Run: headless pygame with SDL's dummy video driver; simulated clock (each Clock.tick advances the game by its frame time, no real sleeping); random seed 0; keys injected as events and as key.get_pressed() state; no mouse input.
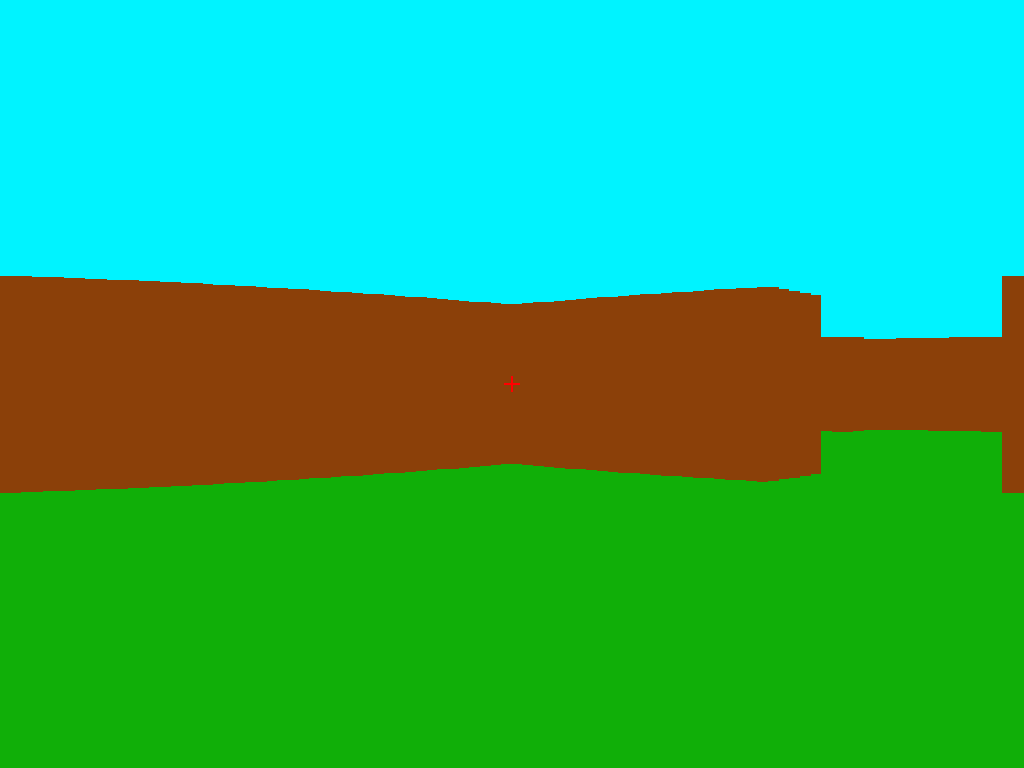
Frame 1 of 4 · flips 1–60 · no input
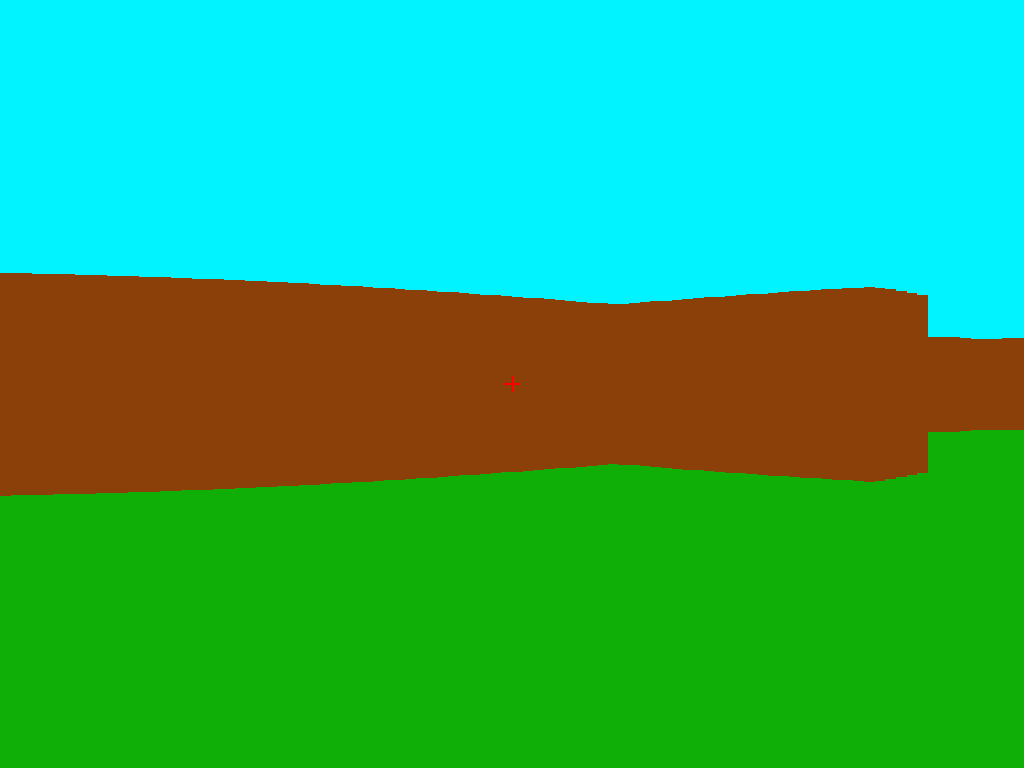
Frame 2 of 4 · flips 61–180 · tapped SPACE, RETURN · held RIGHT (→), D
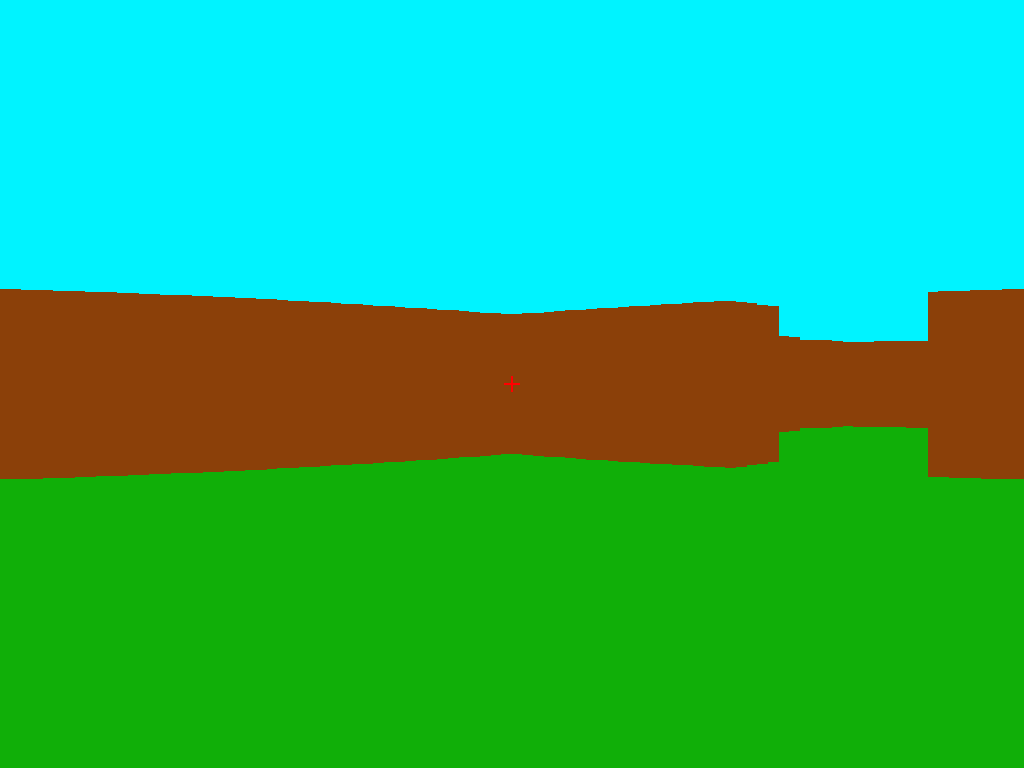
Frame 3 of 4 · flips 181–300 · held DOWN (↓), S
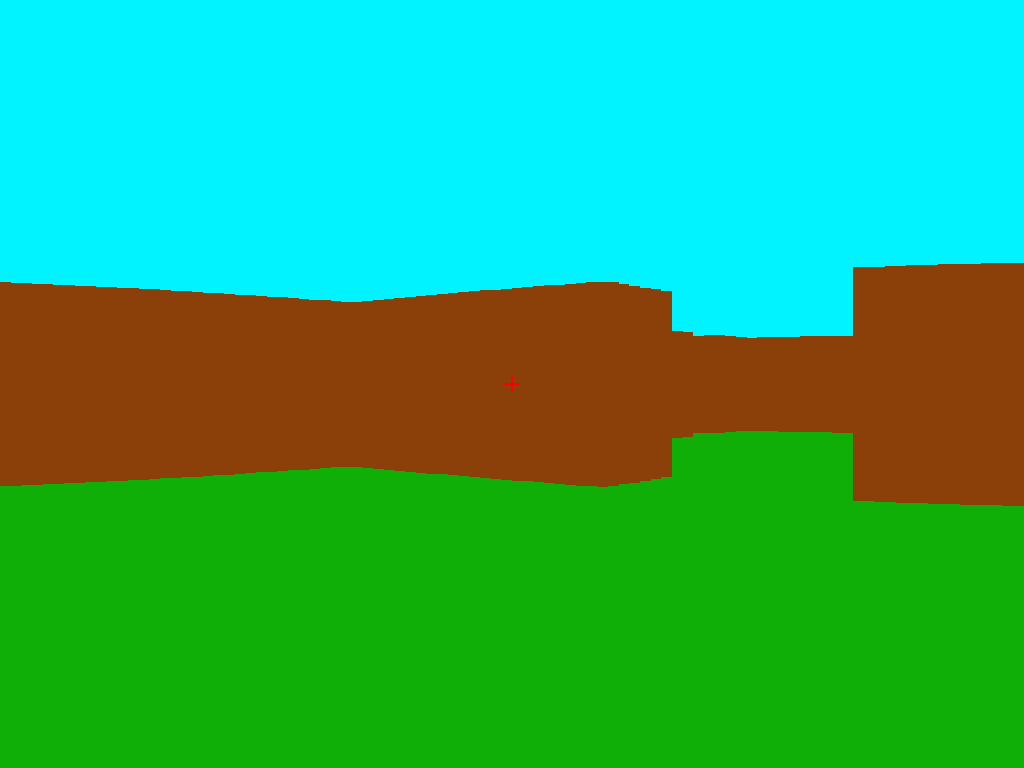
Frame 4 of 4 · flips 301–420 · held LEFT (←), A, UP (↑), W

The pygame program that drew these frames:

import math
from sys import exit
import pygame

class Maps():
    def __init__(self):
        self.matMap=   [[1,1,1,1,1,1,1,1,1,1,1,1,1,1,1,1,1,1,1,1],
                        [1,0,0,0,0,0,0,0,0,1,0,0,0,0,0,0,0,0,0,1],
                        [1,0,0,0,0,0,0,0,0,1,0,0,0,0,0,0,0,0,0,1],
                        [1,0,0,0,0,0,0,0,0,1,0,0,0,0,0,0,0,0,0,1],
                        [1,0,0,0,0,0,0,0,0,1,0,0,0,0,0,0,0,0,0,1],
                        [1,0,0,0,0,0,0,0,0,1,0,0,0,0,0,0,0,0,0,1],
                        [1,0,0,0,0,0,0,0,0,1,0,0,0,0,0,0,0,0,0,1],
                        [1,0,0,0,0,0,0,0,0,1,0,1,1,1,0,0,0,0,0,1],
                        [1,0,0,0,0,0,0,0,0,1,0,0,0,1,0,0,0,0,0,1],
                        [1,1,1,1,0,0,1,1,1,1,1,1,1,1,0,0,0,0,1,1],
                        [1,0,0,0,0,0,0,0,0,1,0,0,0,0,0,0,0,0,0,1],
                        [1,0,0,0,0,0,0,0,0,1,0,0,0,0,0,0,0,0,0,1],
                        [1,0,0,0,0,0,0,0,0,1,0,0,0,0,0,0,0,0,0,1],
                        [1,0,0,0,0,0,0,0,0,1,0,0,0,0,0,0,0,0,0,1],
                        [1,0,0,0,0,0,0,0,0,1,0,0,0,0,0,0,0,0,0,1],
                        [1,0,0,0,0,0,0,0,0,1,0,0,0,0,0,0,0,0,0,1],
                        [1,0,0,0,0,0,0,0,0,0,0,0,0,0,0,0,0,0,0,1],
                        [1,0,0,0,0,0,0,0,0,1,0,0,0,0,0,0,0,0,0,1],
                        [1,1,1,1,1,1,1,1,1,1,1,1,1,1,1,1,1,1,1,1]]
    
    def getMap(self):
        return self.matMap
    
    def updateMap():
        pass
    
    def changeMap():
        pass

class Player():
    def __init__(self):
        self.playerPosX = 2
        self.playerPosY = 2
        self.dx = [0,0]
        self.dy = [0,0]
        self.theta = 45   #where do you watch ? 0 = right, 90 = down, 180 = left, 270 = -90 = top (on the matMap)
        self.dt = 0
        self.initSpeed = 0.03
        self.speed = self.initSpeed
        self.run = 1
        self.circSpeed = 3
        
        self.playerPosZ = 0
        self.heightVisu = 0
        
        self.fov = 60/2
        self.numbOfRays = 96
        self.cst = 2*self.fov/(self.numbOfRays-1)
        self.thetas = [(self.theta-self.fov+self.cst*i)*math.pi/180 for i in range(self.numbOfRays)]
        self.theta2 = self.theta*math.pi/180
        
    def updateOnEvent(self, event):
        if event.type == pygame.KEYDOWN:
            if event.key == pygame.K_w:
                self.dx = [self.dx[0],self.dx[1]+1]
                self.dy = [self.dy[0]+1,self.dy[1]]
            if event.key == pygame.K_s:
                self.dx = [self.dx[0],self.dx[1]-1]
                self.dy = [self.dy[0]-1,self.dy[1]]
            if event.key == pygame.K_a:
                self.dx = [self.dx[0]-1,self.dx[1]]
                self.dy = [self.dy[0],self.dy[1]+1]
            if event.key == pygame.K_d:
                self.dx = [self.dx[0]+1,self.dx[1]]
                self.dy = [self.dy[0],self.dy[1]-1]
            if event.key == pygame.K_RIGHT :
                self.dt += self.circSpeed
            if event.key == pygame.K_LEFT :
                self.dt -= self.circSpeed
            if event.key == pygame.K_LCTRL :
                if self.playerPosZ == 0:
                    self.playerPosZ = -96
                    self.speed /= 4
                elif self.playerPosZ < 0:
                    self.playerPosZ = 0
                    self.speed = self.initSpeed
            elif event.key == pygame.K_SPACE :
                if self.playerPosZ == 0 and self.heightVisu == 0:
                    self.playerPosZ = 420
            if event.key == pygame.K_LSHIFT :
                self.run *= 2
                
        elif event.type == pygame.KEYUP:
            if event.key == pygame.K_RIGHT :
                self.dt -= self.circSpeed
            if event.key == pygame.K_LEFT :
                self.dt += self.circSpeed
            if event.key == pygame.K_w:
                self.dx = [self.dx[0],self.dx[1]-1]
                self.dy = [self.dy[0]-1,self.dy[1]]
            if event.key == pygame.K_s:
                self.dx = [self.dx[0],self.dx[1]+1]
                self.dy = [self.dy[0]+1,self.dy[1]]
            if event.key == pygame.K_a:
                self.dx = [self.dx[0]+1,self.dx[1]]
                self.dy = [self.dy[0],self.dy[1]-1]
            if event.key == pygame.K_d:
                self.dx = [self.dx[0]-1,self.dx[1]]
                self.dy = [self.dy[0],self.dy[1]+1]
            if event.key == pygame.K_LSHIFT :
                self.run /= 2
    
    def updateMov(self, matMap):
        self.theta += self.dt
        self.theta = self.theta%360
        self.theta2 = self.theta*math.pi/180
        
        speedCos = self.run*self.speed*math.cos(self.theta2)
        speedSin = self.run*self.speed*math.sin(self.theta2)
        if matMap[math.floor(self.playerPosX + self.dx[0]*speedCos+self.dx[1]*speedSin)][math.floor(self.playerPosY)]!=1 :
            self.playerPosX+= self.dx[0]*speedCos+self.dx[1]*speedSin
        if matMap[math.floor(self.playerPosX)][math.floor(self.playerPosY + self.dy[0]*speedCos+self.dy[1]*speedSin)]!=1 :
            self.playerPosY+= self.dy[0]*speedCos+self.dy[1]*speedSin
        
        if self.playerPosZ > 0:
            self.playerPosZ -= 14
            
        if self.heightVisu < self.playerPosZ:
            self.heightVisu += 14
        elif self.heightVisu > self.playerPosZ:
            self.heightVisu -= 8

    #rayPart
    def distancesD(self, matMap):
        i=0
        rayImp = 0.01
        distances = [0.1 for i in range(self.numbOfRays)]
        for theta in self.thetas:
            isWall = False
            xUp = rayImp*math.cos(theta)
            yUp = rayImp*math.sin(theta)
            watchX = self.playerPosY
            watchY = self.playerPosX
            while not isWall :
                distances[i] += rayImp
                watchX += xUp
                watchY += yUp
                if matMap[math.floor(watchY)][math.floor(watchX)] == 1:
                    isWall = True
            i+=1
        return distances

    def getHeightVisu(self):
        return self.heightVisu

class PrintableObjects():
    def __init__(self):
        #invisible cursor
        pygame.mouse.set_visible(False)
        
        self.displayWidth=pygame.display.Info().current_w
        self.displayHeight=pygame.display.Info().current_h
        self.screen = pygame.display.set_mode((self.displayWidth,self.displayHeight))
        
        self.bgTop = pygame.Surface((self.displayWidth,self.displayHeight))
        self.bgTop.fill("#00F3FF")
        self.bgBot = pygame.Surface((self.displayWidth,self.displayHeight))
        self.bgBot.fill("#10AF08")
        
        self.crosshairV = pygame.Surface((2,16))
        self.crosshairV.fill("#FF0000")
        self.crosshairH = pygame.Surface((16,2))
        self.crosshairH.fill("#FF0000")
        

    def computeWalls(self, allDists):
        numbOfSlices = len(allDists)
        self.walls = []
        for i in range(numbOfSlices):
            wall = pygame.Surface((math.ceil(self.displayWidth/numbOfSlices), 2*800/allDists[i]))
            wall.fill("#8B4009")
            self.walls.append(wall)
        
    def draw(self, heightVisu):
        #first, draw the backgroud
        self.screen.blit(self.bgTop, (0,-self.displayHeight//2+ heightVisu))
        self.screen.blit(self.bgBot, (0,self.displayHeight//2+ heightVisu))
        
        #then, draw the wlls (upgrade to print them from back to front)
        for i in range(len(self.walls)):
            x = i*self.screen.get_width()/len(self.walls)
            y = self.screen.get_height()//2 - self.walls[i].get_height() // 2 + heightVisu
            self.screen.blit(self.walls[i], (x,y))
        
        #end, print the crosshair
        self.screen.blit(self.crosshairV, ((self.screen.get_width()-self.crosshairV.get_width())//2,(self.screen.get_height()-self.crosshairV.get_height())//2))
        self.screen.blit(self.crosshairH, ((self.screen.get_width()-self.crosshairH.get_width())//2,(self.screen.get_height()-self.crosshairH.get_height())//2))
        
        pygame.display.update()

def main():
    #initialise
    pygame.init()
    pygame.display.set_caption("Doom_like")
    clock = pygame.time.Clock()
    
    gameLoop(clock)
    

def gameLoop(clock):
    myMap = Maps()
    myPlayer = Player()
    printObj = PrintableObjects()
    while True:
        #update
        allDists = myPlayer.distancesD(myMap.getMap())
        myPlayer.thetas = [(myPlayer.theta-myPlayer.fov+myPlayer.cst*i)*math.pi/180 for i in range(myPlayer.numbOfRays)]
        printObj.computeWalls(allDists)
        
        #compute
        for event in pygame.event.get():
            #if we press the red cross
            if event.type == pygame.QUIT:
                pygame.quit()
                exit()
            myPlayer.updateOnEvent(event)
        
        #mov
        myPlayer.updateMov(myMap.getMap())
        
        #print screen
        printObj.draw(myPlayer.getHeightVisu())
        
        clock.tick(60)

main()
